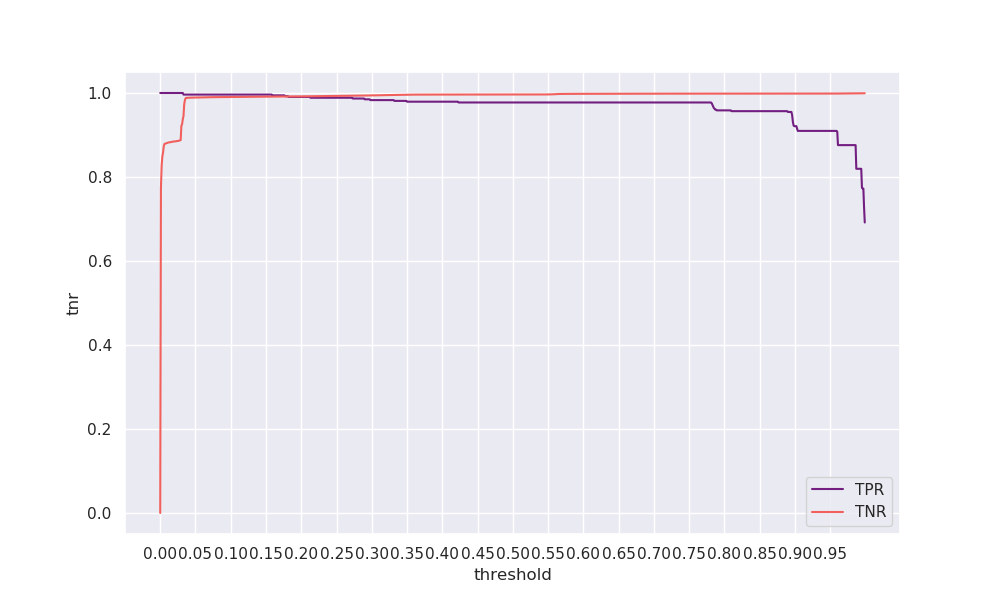

Values plotted in this chart, from the file beside it:
threshold, tpr, tnr, geometric_mean, arithmetic_mean
0.0, 1.0, 0.00017, 0.01312, 0.5001
0.001, 1.0, 0.7736, 0.8796, 0.8868
0.002, 1.0, 0.8271, 0.9095, 0.9136
0.003, 1.0, 0.8487, 0.9212, 0.9243
0.004, 1.0, 0.8582, 0.9264, 0.9291
0.005, 1.0, 0.8732, 0.9345, 0.9366
0.006, 1.0, 0.8787, 0.9374, 0.9394
0.007, 1.0, 0.8794, 0.9378, 0.9397
0.008, 1.0, 0.8801, 0.9382, 0.9401
0.009, 1.0, 0.8806, 0.9384, 0.9403
0.01, 1.0, 0.8813, 0.9388, 0.9406
0.011, 1.0, 0.8818, 0.939, 0.9409
0.012, 1.0, 0.8823, 0.9393, 0.9412
0.013, 1.0, 0.8826, 0.9395, 0.9413
0.014, 1.0, 0.8828, 0.9396, 0.9414
0.015, 1.0, 0.8831, 0.9397, 0.9415
0.016, 1.0, 0.8833, 0.9399, 0.9417
0.017, 1.0, 0.884, 0.9402, 0.942
0.018, 1.0, 0.8843, 0.9404, 0.9422
0.019, 1.0, 0.8844, 0.9404, 0.9422
0.02, 1.0, 0.8846, 0.9405, 0.9423
0.021, 1.0, 0.8847, 0.9406, 0.9424
0.022, 1.0, 0.885, 0.9407, 0.9425
0.023, 1.0, 0.8853, 0.9409, 0.9426
0.024, 1.0, 0.8858, 0.9412, 0.9429
0.025, 1.0, 0.8859, 0.9412, 0.943
0.026, 1.0, 0.8861, 0.9413, 0.943
0.027, 1.0, 0.8868, 0.9417, 0.9434
0.028, 1.0, 0.8875, 0.9421, 0.9438
0.029, 1.0, 0.8879, 0.9423, 0.9439
0.03, 1.0, 0.9219, 0.9601, 0.9609
0.031, 1.0, 0.9255, 0.962, 0.9627
0.032, 1.0, 0.9377, 0.9684, 0.9689
0.033, 0.9962, 0.9449, 0.9702, 0.9706
0.034, 0.9962, 0.9732, 0.9847, 0.9847
0.035, 0.9962, 0.9827, 0.9895, 0.9895
0.036, 0.9962, 0.9877, 0.9919, 0.992
0.037, 0.9962, 0.9884, 0.9923, 0.9923
0.038, 0.9962, 0.9886, 0.9924, 0.9924
0.039, 0.9962, 0.9886, 0.9924, 0.9924
0.04, 0.9962, 0.9887, 0.9925, 0.9925
0.041, 0.9962, 0.9888, 0.9925, 0.9925
0.042, 0.9962, 0.9889, 0.9926, 0.9926
0.043, 0.9962, 0.989, 0.9926, 0.9926
0.044, 0.9962, 0.989, 0.9926, 0.9926
0.045, 0.9962, 0.9891, 0.9927, 0.9927
0.046, 0.9962, 0.9891, 0.9927, 0.9927
0.047, 0.9962, 0.9891, 0.9927, 0.9927
0.048, 0.9962, 0.9892, 0.9927, 0.9927
0.049, 0.9962, 0.9892, 0.9927, 0.9927
0.05, 0.9962, 0.9893, 0.9928, 0.9928
0.051, 0.9962, 0.9893, 0.9928, 0.9928
0.052, 0.9962, 0.9893, 0.9928, 0.9928
0.053, 0.9962, 0.9894, 0.9928, 0.9928
0.054, 0.9962, 0.9894, 0.9928, 0.9928
0.055, 0.9962, 0.9894, 0.9928, 0.9928
0.056, 0.9962, 0.9894, 0.9928, 0.9928
0.057, 0.9962, 0.9894, 0.9928, 0.9928
0.058, 0.9962, 0.9895, 0.9928, 0.9928
0.059, 0.9962, 0.9895, 0.9929, 0.9929
... 940 more rows
